The GitHub repository vdrvar/comp_vision_for_soda_bottles contains a labelled image folder "TVT_split" with 8 categories: Miller Beer, Mountain Dew Diet, md.orig, Pepsi Cherry, p.orig, Pepsi Reduced Sugar, Pepsi Zero, Pepsi Diet. Examples follow, each with its label.

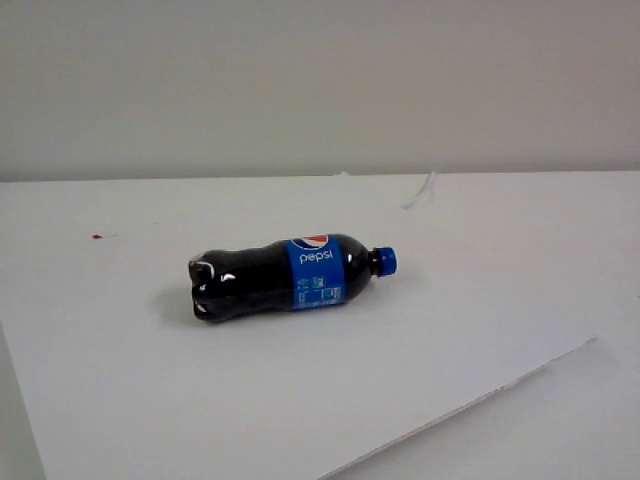
Label: p.orig

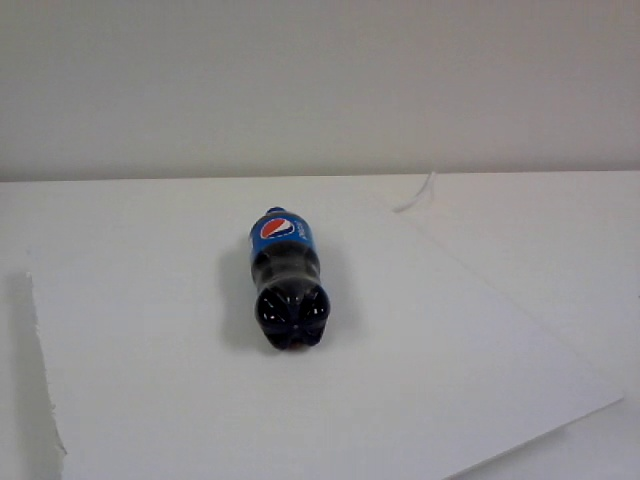
Label: p.orig

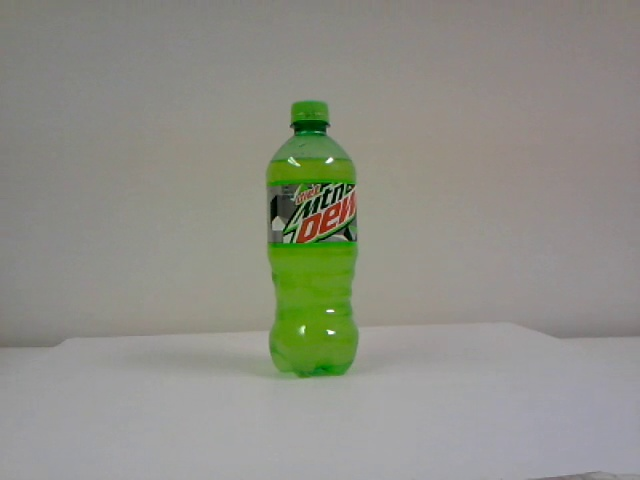
Label: Mountain Dew Diet

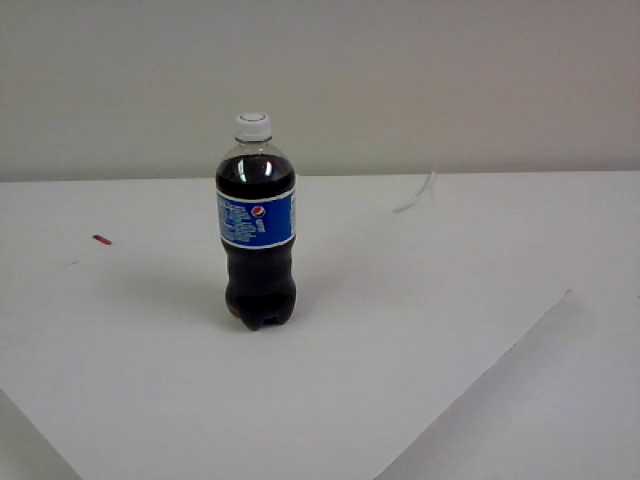
Label: Pepsi Reduced Sugar

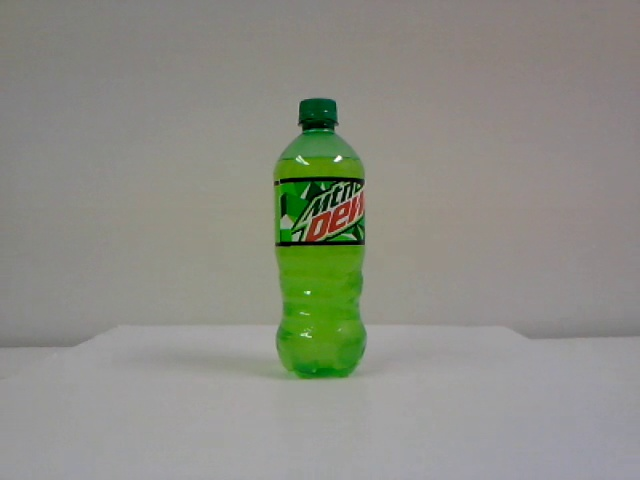
Label: md.orig

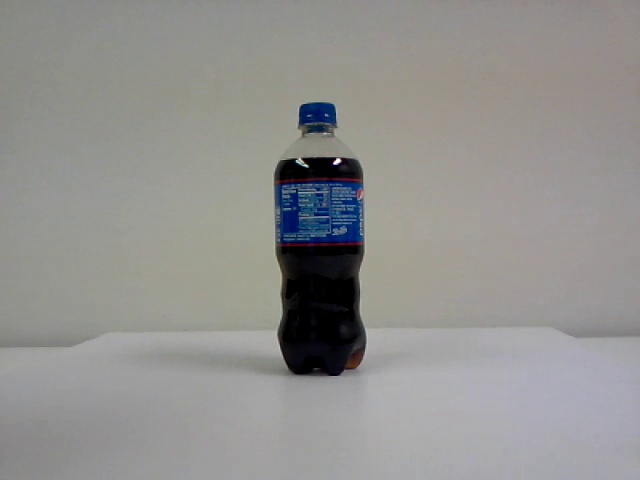
Label: Pepsi Cherry
